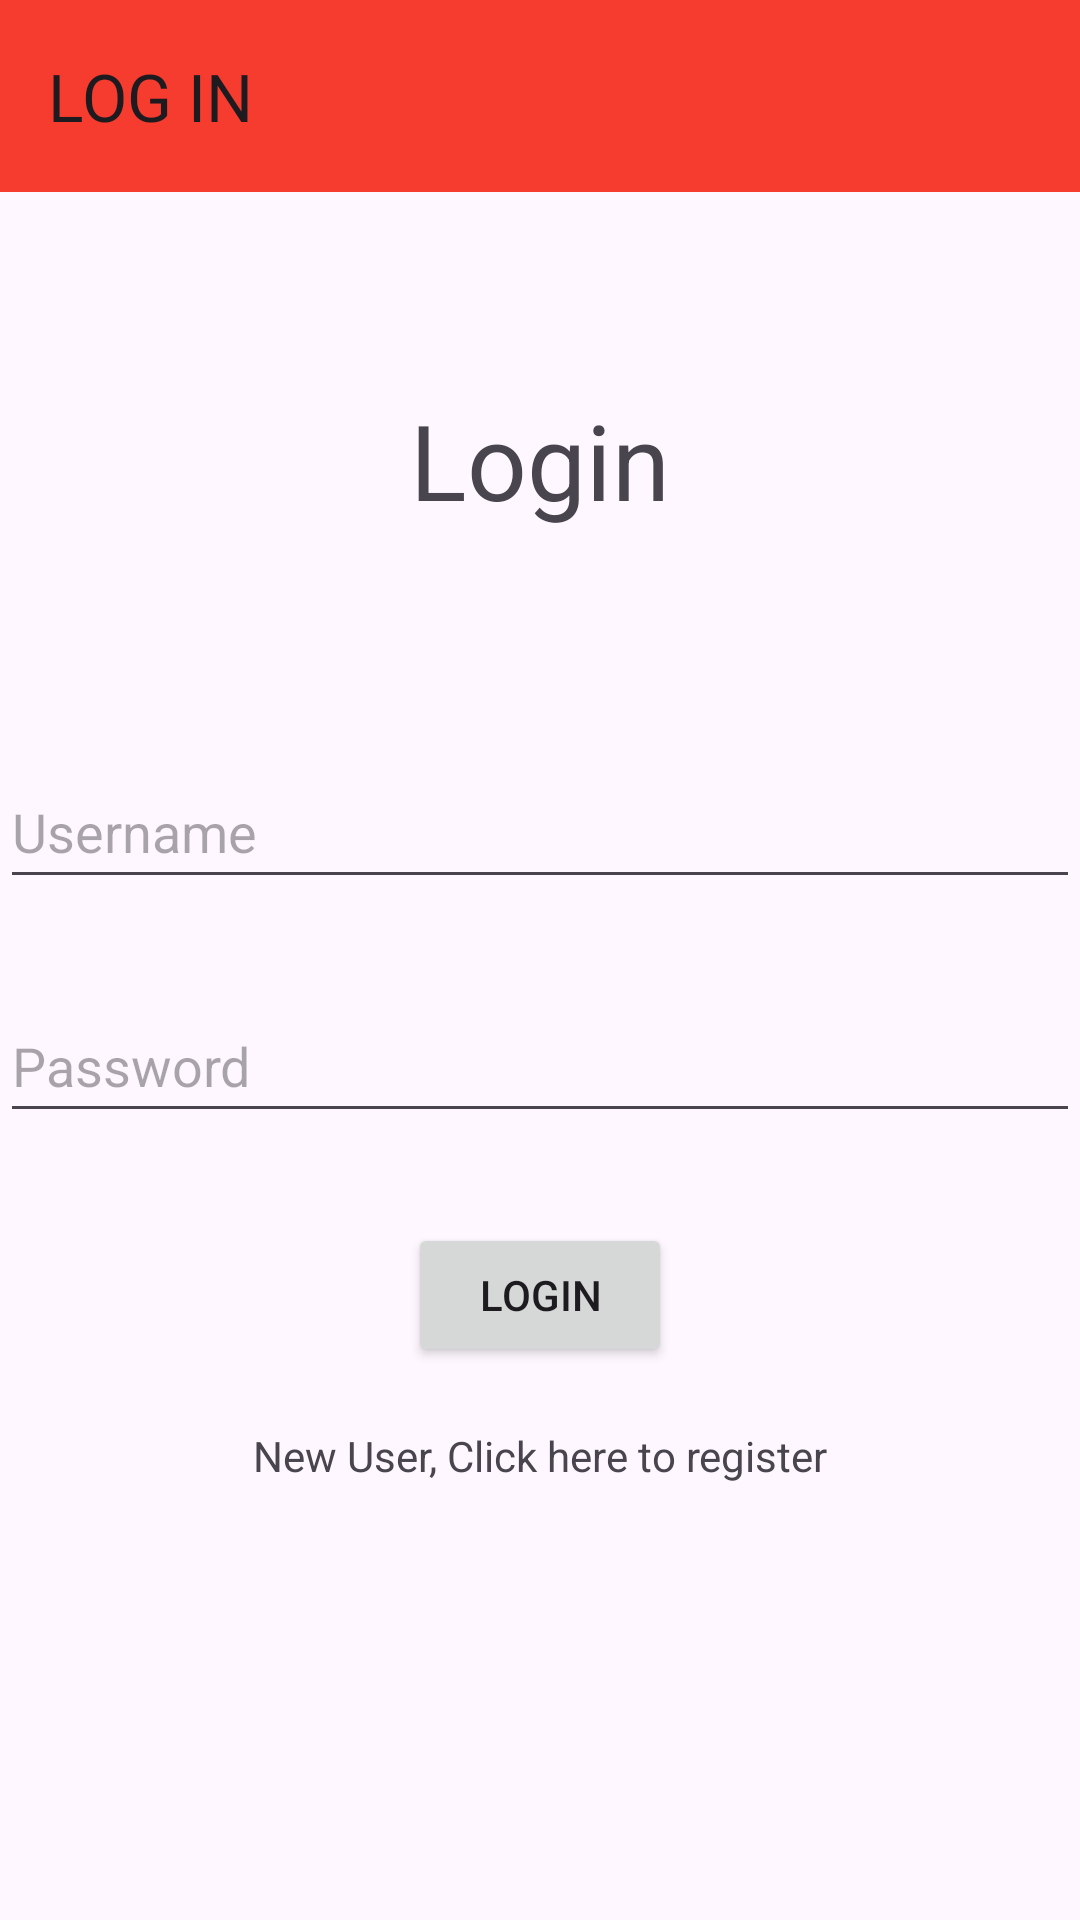

Produce the Android XML layout that renders to this screen, including the resource entries it uses.
<!-- AndroidManifest.xml: application theme Theme.Old_man -->
<!-- res/layout/activity_reminder_login.xml -->
<?xml version="1.0" encoding="utf-8"?>
<RelativeLayout xmlns:android="http://schemas.android.com/apk/res/android"
    xmlns:app="http://schemas.android.com/apk/res-auto"
    xmlns:tools="http://schemas.android.com/tools"
    android:layout_width="match_parent"
    android:layout_height="match_parent"
    tools:context=".MainActivit">

    <androidx.appcompat.widget.Toolbar
        android:id="@+id/ReminderToolbar1"
        android:layout_width="match_parent"
        android:layout_height="wrap_content"
        android:background="@color/colorPrimary"
        app:title="LOG IN" />
    <TextView
        android:id="@+id/login"
        android:layout_width="match_parent"
        android:layout_height="wrap_content"
        android:layout_marginTop="130dp"
        android:layout_marginBottom="75dp"
        android:textSize="35dp"
        android:textAlignment="center"
        android:text="Login" />

    <EditText
        android:id="@+id/editText"
        android:layout_width="match_parent"
        android:layout_height="wrap_content"
        android:layout_below="@id/login"
        android:layout_marginBottom="30dp"
        android:ems="10"
        android:hint="Username"
        android:inputType="textPersonName"
        android:minHeight="48dp" />

    <EditText
        android:id="@+id/editText2"
        android:layout_width="match_parent"
        android:layout_height="wrap_content"
        android:layout_below="@id/editText"
        android:layout_marginBottom="30dp"
        android:ems="10"
        android:hint="Password"
        android:inputType="textPassword"
        android:minHeight="48dp" />

    <Button
        android:id="@+id/button"
        android:layout_width="wrap_content"
        android:layout_height="wrap_content"
        android:layout_below="@id/editText2"
        android:layout_centerHorizontal="true"
        android:text="Login" />

    <TextView
        android:id="@+id/register"
        android:layout_width="match_parent"
        android:layout_height="wrap_content"
        android:layout_below="@id/button"
        android:layout_marginTop="20dp"
        android:textAlignment="center"
        android:text="New User, Click here to register"/>


</RelativeLayout>
<!-- resources referenced by this layout -->
<resources>
  <color name="colorPrimary">#F63C2E</color>
  <style name="Theme.Old_man" parent="Base.Theme.Old_man" />
  <style name="Base.Theme.Old_man" parent="Theme.Material3.DayNight.NoActionBar">
          
          
      </style>
</resources>
